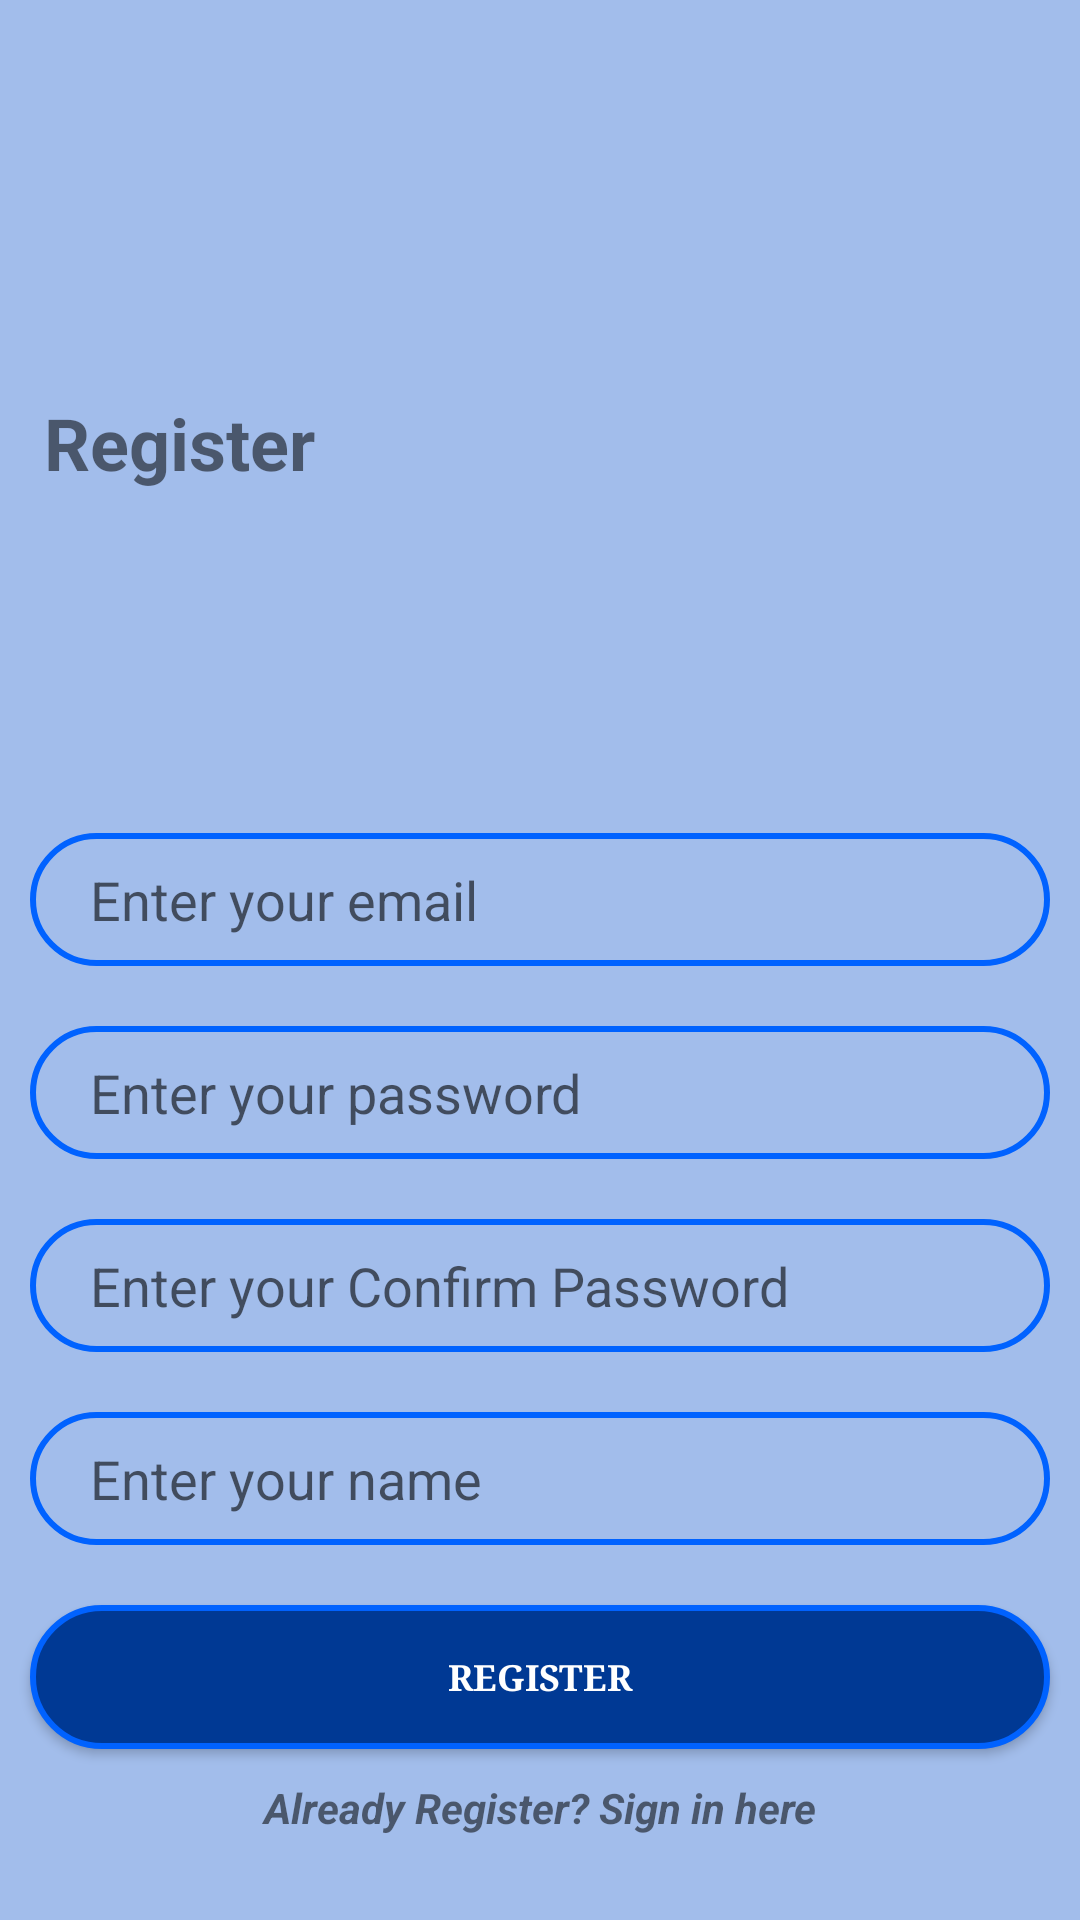

Here is an Android app screen rendered from its layout file. Give the layout XML and the strings, colors and styles it references.
<!-- AndroidManifest.xml: application theme AppTheme -->
<!-- res/layout/activity_register.xml -->
<?xml version="1.0" encoding="utf-8"?>
<RelativeLayout xmlns:android="http://schemas.android.com/apk/res/android"
    xmlns:app="http://schemas.android.com/apk/res-auto"
    xmlns:tools="http://schemas.android.com/tools"
    android:layout_width="match_parent"
    android:layout_height="match_parent"
    android:background="@color/colorBackgroundButton"
    tools:context=".RegisterActivity">

    <ScrollView
        android:layout_width="match_parent"
        android:layout_height="match_parent">

        <LinearLayout
            android:layout_gravity="center_vertical"
            android:orientation="vertical"
            android:layout_width="match_parent"
            android:layout_height="wrap_content">

            <LinearLayout
                android:orientation="horizontal"
                android:gravity="center"
                android:layout_width="match_parent"
                android:layout_height="wrap_content">

                <TextView
                    android:gravity="center"
                    android:layout_margin="10dp"
                    android:layout_width="wrap_content"
                    android:layout_height="wrap_content"
                    android:text="@string/register"
                    android:textStyle="bold"
                    android:textSize="24sp" />

                <ImageView
                    android:layout_margin="20dp"
                    android:layout_width="200dp"
                    android:layout_height="200dp"
                    android:layout_alignParentTop="true"
                    android:layout_alignParentRight="true"
                    android:src="@drawable/ic_login_hero" />

            </LinearLayout>

            <EditText
                android:layout_margin="10dp"
                android:layout_marginVertical="10dp"
                android:background="@drawable/round_rectangle"
                android:inputType="textEmailAddress"
                android:hint="@string/enter_your_email"
                android:id="@+id/etEmail"
                android:layout_width="match_parent"
                android:layout_height="wrap_content" />

            <EditText
                android:layout_margin="10dp"
                android:layout_marginVertical="10dp"
                android:background="@drawable/round_rectangle"
                android:inputType="textPassword"
                android:hint="@string/enter_your_password"
                android:layout_width="match_parent"
                android:id="@+id/etPassword"
                android:layout_height="wrap_content" />

            <EditText
                android:layout_margin="10dp"
                android:layout_marginVertical="10dp"
                android:background="@drawable/round_rectangle"
                android:inputType="textPassword"
                android:hint="@string/enter_your_c_password"
                android:layout_width="match_parent"
                android:id="@+id/etCPassword"
                android:layout_height="wrap_content" />

            <EditText
                android:layout_margin="10dp"
                android:layout_marginVertical="10dp"
                android:background="@drawable/round_rectangle"
                android:inputType="text"
                android:hint="@string/enter_your_name"
                android:id="@+id/etName"
                android:layout_width="match_parent"
                android:layout_height="wrap_content" />

            <Button
                android:layout_margin="10dp"
                android:id="@+id/btnRegister"
                android:text="@string/register"
                android:layout_width="match_parent"
                android:layout_height="wrap_content"
                style="@style/btnlook" />

            <TextView
                android:id="@+id/tvSignIn"
                android:textStyle="italic|bold"
                android:text="@string/already_register"
                android:textAlignment="center"
                android:layout_width="match_parent"
                android:layout_height="wrap_content" />

        </LinearLayout>

    </ScrollView>

</RelativeLayout>
<!-- resources referenced by this layout -->
<resources>
  <color name="colorBackgroundButton">#a2bdeb</color>
  <!-- drawable round_rectangle (drawable) -->
  <?xml version="1.0" encoding="utf-8"?>
  <shape xmlns:android="http://schemas.android.com/apk/res/android">
  
      <solid android:color="@color/colorBackgroundButton" />
  
      <stroke
          android:width="2dp"
          android:color="@color/colorPrimary" />
  
      <padding
          android:bottom="10dp"
          android:left="20dp"
          android:right="20dp"
          android:top="10dp" />
  
      <corners android:radius="25dp" />
  
  </shape>
  <string name="already_register">Already Register? Sign in here</string>
  <string name="enter_your_c_password">Enter your Confirm Password</string>
  <string name="enter_your_email">Enter your email</string>
  <string name="enter_your_name">Enter your name</string>
  <string name="enter_your_password">Enter your password</string>
  <string name="register">Register</string>
  <style name="btnlook">
          <item name="android:layout_width">wrap_content</item>
          <item name="android:layout_height">wrap_content</item>
          <item name="android:textColor">@color/cardview_light_background</item>
          <item name="android:padding">2dp</item>
          <item name="android:paddingLeft">10dp</item>
          <item name="android:paddingRight">10dp</item>
          <item name="android:typeface">serif</item>
          <item name="android:textSize">12sp</item>
          <item name="android:textStyle">bold</item>
          <item name="android:background">@drawable/button_bacground</item>
      </style>
  <style name="AppTheme" parent="Theme.AppCompat.Light.DarkActionBar">
          
          <item name="colorPrimary">@color/colorPrimary</item>
          <item name="colorPrimaryDark">@color/colorPrimaryDark</item>
          <item name="colorAccent">@color/colorAccent</item>
      </style>
  <color name="colorPrimary">#0062ff</color>
  <!-- drawable button_bacground (drawable) -->
  <?xml version="1.0" encoding="utf-8"?>
  <shape xmlns:android="http://schemas.android.com/apk/res/android">
      <solid android:color="@color/colorPrimaryDark" />
  
      <stroke
          android:width="2dp"
          android:color="@color/colorPrimary" />
  
      <padding
          android:bottom="10dp"
          android:left="20dp"
          android:right="20dp"
          android:top="10dp" />
  
      <corners android:radius="25dp" />
  </shape>
  <color name="colorPrimaryDark">#003994</color>
  <color name="colorAccent">#D81B60</color>
</resources>
